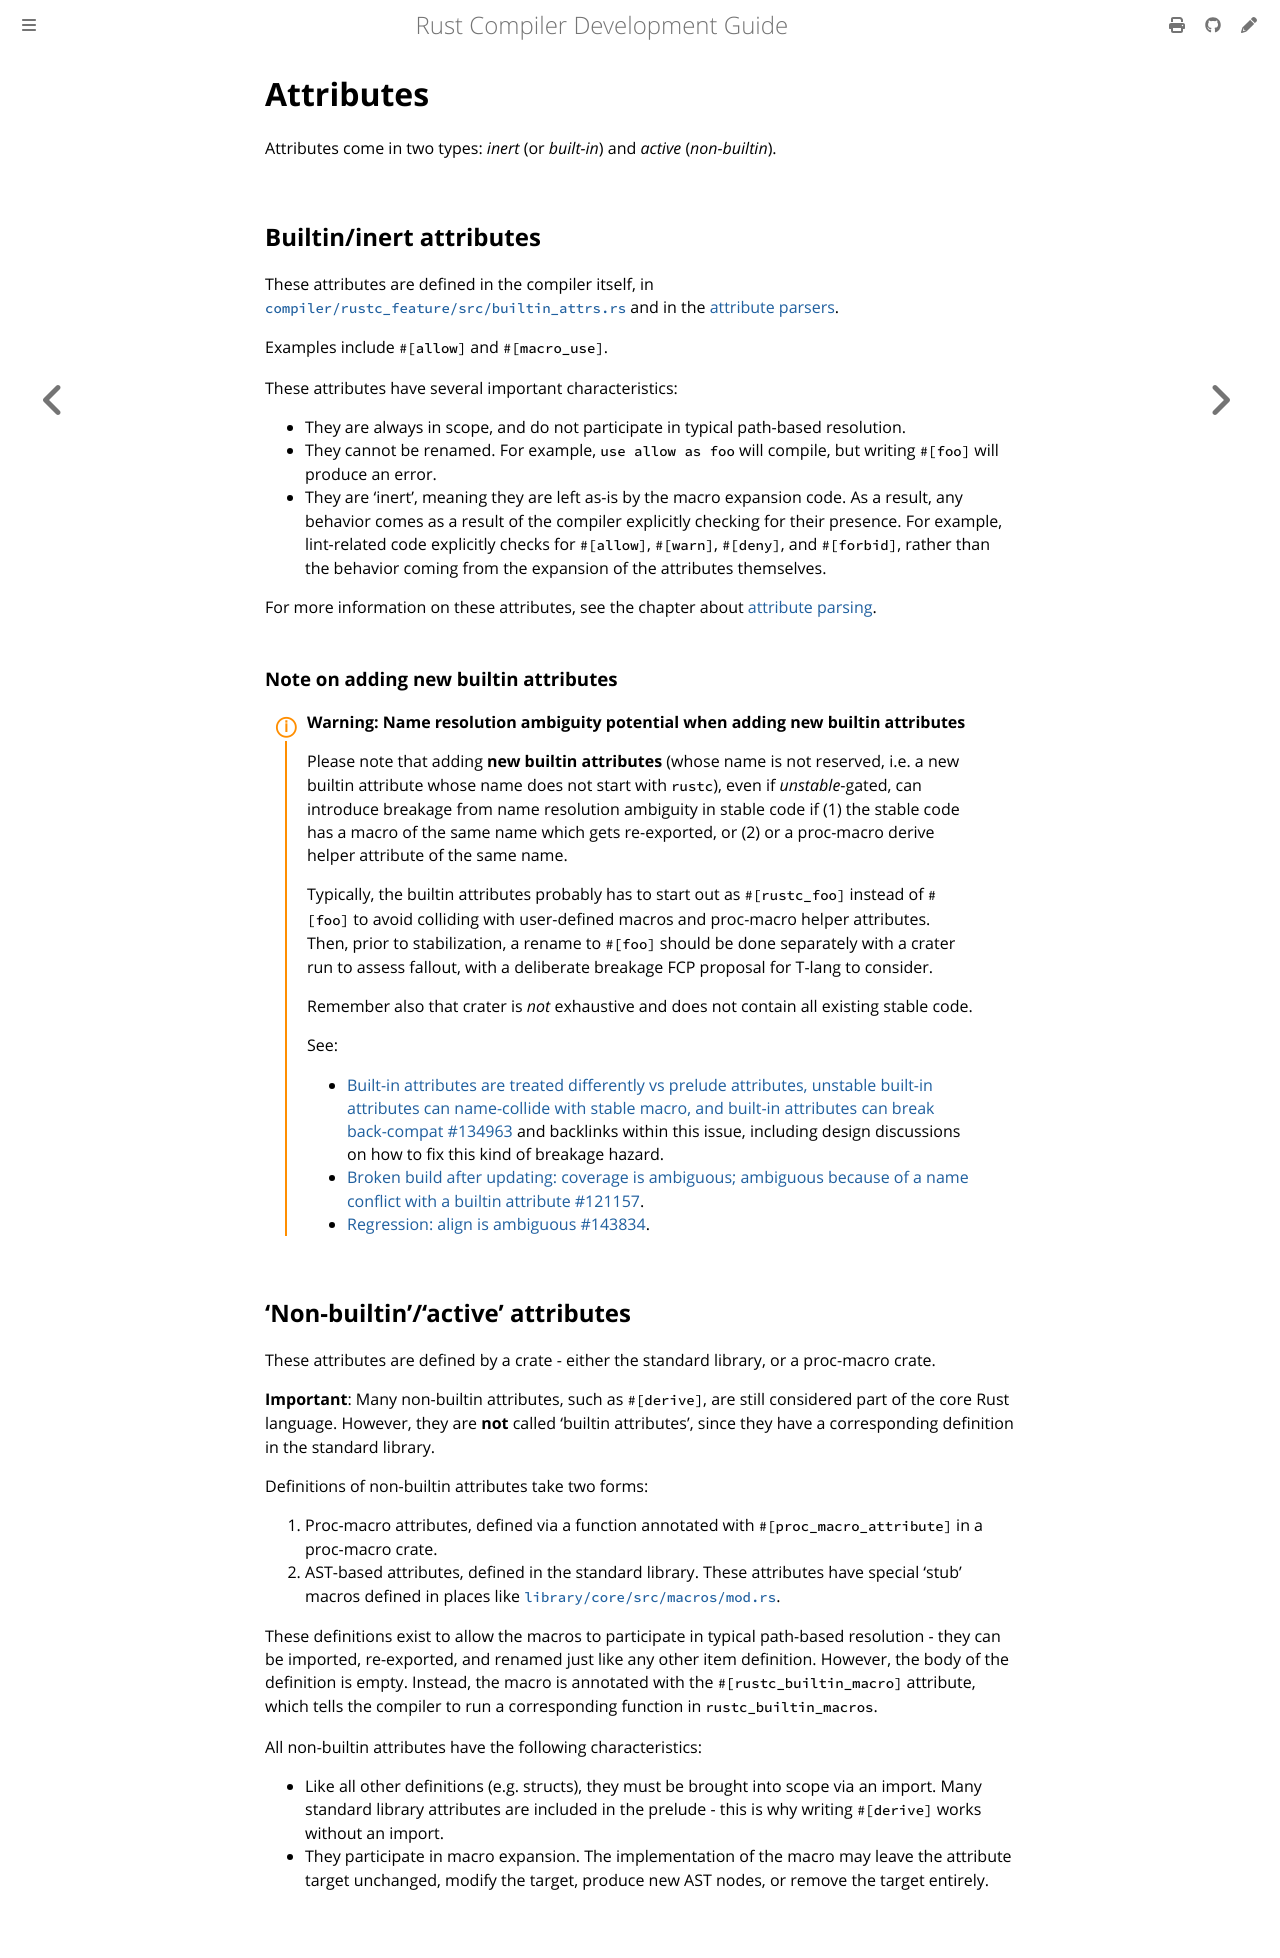

repository: rust-lang/rustc-dev-guide · page: attributes.html · generator: mdbook

# Attributes

Attributes come in two types: *inert* (or *built-in*) and *active* (*non-builtin*).

## Builtin/inert attributes

These attributes are defined in the compiler itself, in
[`compiler/rustc_feature/src/builtin_attrs.rs`][builtin_attrs] and in the [attribute parsers][attr_parsing].

Examples include `#[allow]` and `#[macro_use]`.

[builtin_attrs]: https://doc.rust-lang.org/nightly/nightly-rustc/rustc_feature/builtin_attrs/index.html
[attr_parsing]: https://doc.rust-lang.org/nightly/nightly-rustc/rustc_attr_parsing/index.html

These attributes have several important characteristics:
* They are always in scope, and do not participate in typical path-based resolution.
* They cannot be renamed.
  For example, `use allow as foo` will compile, but writing `#[foo]` will produce an error.
* They are 'inert', meaning they are left as-is by the macro expansion code.
  As a result, any behavior comes as a result of the compiler explicitly checking for their presence.
  For example, lint-related code explicitly checks for `#[allow]`, `#[warn]`, `#[deny]`, and
  `#[forbid]`, rather than the behavior coming from the expansion of the attributes themselves.

For more information on these attributes, see the chapter about [attribute parsing][attr-parsing-chapter].

[attr-parsing-chapter]: ./hir/attribute-parsing.md

### Note on adding new builtin attributes

<div class="warning">

**Warning: Name resolution ambiguity potential when adding new builtin attributes**

Please note that adding **new builtin attributes** (whose name is not reserved, i.e. a new builtin
attribute whose name does not start with `rustc`), even if *unstable*-gated, can introduce breakage
from name resolution ambiguity in stable code if (1) the stable code has a macro of the same name
which gets re-exported, or (2) or a proc-macro derive helper attribute of the same name.

Typically, the builtin attributes probably has to start out as `#[rustc_foo]` instead of `#[foo]` to
avoid colliding with user-defined macros and proc-macro helper attributes.
Then, prior to stabilization,
a rename to `#[foo]` should be done separately with a crater run to assess fallout,
with a deliberate breakage FCP proposal for T-lang to consider.

Remember also that crater is *not* exhaustive and does not contain all existing stable code.

See:
- [Built-in attributes are treated differently vs prelude attributes, unstable built-in attributes
  can name-collide with stable macro, and built-in attributes can break back-compat
  #134963](https://github.com/rust-lang/rust/issues/134963) and backlinks within this issue,
  including design discussions on how to fix this kind of breakage hazard.
- [Broken build after updating: coverage is ambiguous; ambiguous because of a name conflict with a
  builtin attribute #121157](https://github.com/rust-lang/rust/issues/121157).
- [Regression: align is ambiguous #143834](https://github.com/rust-lang/rust/issues/143834).
</div>

## 'Non-builtin'/'active' attributes

These attributes are defined by a crate - either the standard library, or a proc-macro crate.

**Important**: Many non-builtin attributes, such as `#[derive]`, are still considered part of the
core Rust language.
However, they are **not** called 'builtin attributes', since they have a
corresponding definition in the standard library.

Definitions of non-builtin attributes take two forms:

1. Proc-macro attributes, defined via a function annotated with `#[proc_macro_attribute]` in a
   proc-macro crate.
2. AST-based attributes, defined in the standard library.
   These attributes have special 'stub'
   macros defined in places like [`library/core/src/macros/mod.rs`][core_macros].

[core_macros]:  https://github.com/rust-lang/rust/blob/HEAD/library/core/src/macros/mod.rs

These definitions exist to allow the macros to participate in typical path-based resolution - they
can be imported, re-exported, and renamed just like any other item definition.
However, the body of the definition is empty.
Instead, the macro is annotated with the `#[rustc_builtin_macro]`
attribute, which tells the compiler to run a corresponding function in `rustc_builtin_macros`.

All non-builtin attributes have the following characteristics:
* Like all other definitions (e.g. structs), they must be brought into scope via an import.
  Many standard library attributes are included in the prelude - this is why writing `#[derive]`
  works without an import.
* They participate in macro expansion.
  The implementation of the macro may leave the attribute
  target unchanged, modify the target, produce new AST nodes, or remove the target entirely.
